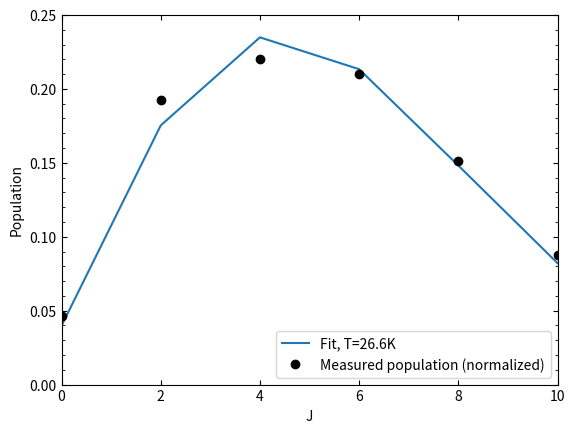

Python code for this plot:

from matplotlib import pyplot as plt
import numpy as np
from scipy.optimize import curve_fit
from matplotlib.ticker import (AutoMinorLocator, MultipleLocator)

folderstart = "C:/Users/jansenc3/surfdrive/DATA/"
folderstart = "C:/Users/Werk/Surfdrive/DATA/"
savefolder = 'CO2_on_CO2/Figures/'
save=False


theta_r = 0.561 #for CO2
J = np.array([0,2,4,6,8,10])
population = np.array([0.051116978, 0.212347685, 0.242282697, 0.231112916, 0.166937449, 0.096202275])
T_guess = 5
A_guess = 0.1
vibrational_ground_state_fraction = 0.95

def boltzmann(J, A, T):
    return A*(2*J+1)*np.exp(-1*(J*(J+1)*theta_r)/(T))

popt = curve_fit(boltzmann, J,population,p0=[A_guess,T_guess])
# print(popt[0])

many_J = np.arange(0,1000,2)
Z = np.sum(boltzmann(many_J, *popt[0]))/vibrational_ground_state_fraction

fig, ax = plt.subplots()

# plt.plot(J, population, 'o', label='Measured data')
# plt.plot(J, boltzmann(J, A_guess, T_guess), label='Guess, T='+str(T_guess)+'K')
ax.plot(J, boltzmann(J, *popt[0])/Z, label='Fit, T='+str(np.round(popt[0][1],2))+'K')
ax.plot(J, population/Z, 'o', label='Measured population (normalized)', color='black')
plt.xlabel('J')
plt.ylabel('Population')
plt.legend(loc='lower right')

ax.tick_params(top=True, direction='in')  
ax.tick_params(right=True, labelleft=True, direction='in')
ax.yaxis.set_minor_locator(AutoMinorLocator())
ax.tick_params(which='minor', top=True, direction='in')  
ax.tick_params(which='minor', right=True, direction='in')

# plt.title('Fitted T = '+str(np.round(popt[0][1],2))+' K')
plt.axis([0,10,0,0.25])

if save:
    plt.savefig(folderstart+savefolder+'rotational_state_distribution.png',dpi=500)
plt.show()
plt.close()
